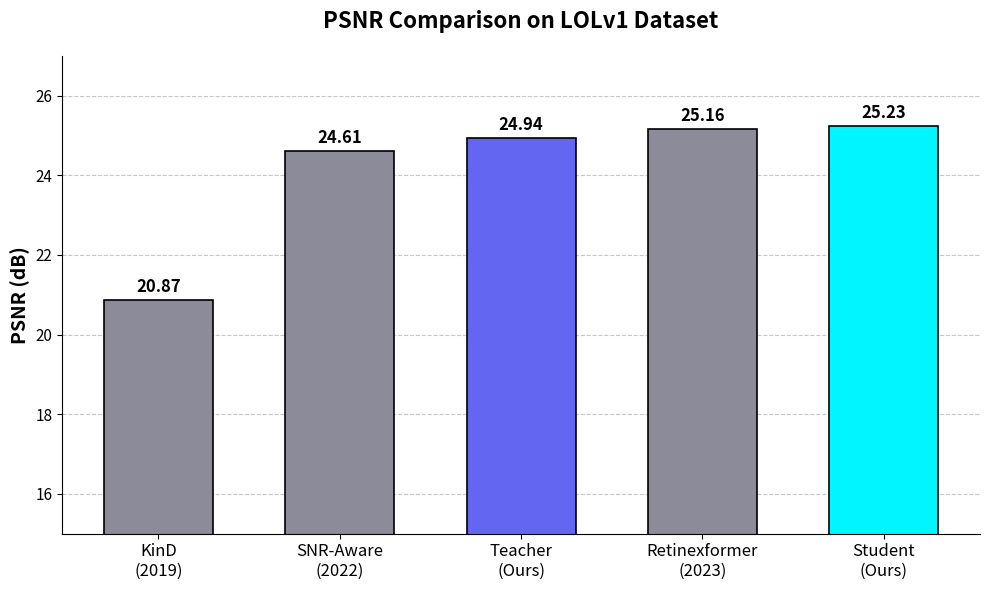

Source code (Python):
import matplotlib.pyplot as plt
import numpy as np
import os

def create_bar_chart():
    # Data from REWRITE_GUIDE.md
    methods = ['KinD\n(2019)', 'SNR-Aware\n(2022)', 'Teacher\n(Ours)', 'Retinexformer\n(2023)', 'Student\n(Ours)']
    psnr_values = [20.87, 24.61, 24.94, 25.16, 25.23]
    
    # Colors for the bars
    # 'Our' methods get a distinct color (e.g., deep blue or purple)
    colors = ['#8b8b9a', '#8b8b9a', '#6366f1', '#8b8b9a', '#00f5ff']
    
    # Create figure and axis
    fig, ax = plt.subplots(figsize=(10, 6))
    
    # Create bars
    bars = ax.bar(methods, psnr_values, color=colors, edgecolor='black', linewidth=1.2, width=0.6)
    
    # Add values on top of bars
    for bar in bars:
        height = bar.get_height()
        ax.annotate(f'{height:.2f}',
                    xy=(bar.get_x() + bar.get_width() / 2, height),
                    xytext=(0, 3),  # 3 points vertical offset
                    textcoords="offset points",
                    ha='center', va='bottom', fontweight='bold', fontsize=12)
    
    # Set y limit to make differences more visible (start from 15 instead of 0)
    ax.set_ylim(15, 27)
    
    # Styling
    ax.set_ylabel('PSNR (dB)', fontsize=14, fontweight='bold')
    ax.set_title('PSNR Comparison on LOLv1 Dataset', fontsize=16, fontweight='bold', pad=20)
    ax.tick_params(axis='x', labelsize=12)
    ax.tick_params(axis='y', labelsize=11)
    
    # Grid lines for better readability
    ax.yaxis.grid(True, linestyle='--', alpha=0.7)
    ax.set_axisbelow(True) # Put background grid behind bars
    
    # Remove top and right spines
    ax.spines['top'].set_visible(False)
    ax.spines['right'].set_visible(False)
    
    # Save the plot
    out_dir = r"F:\low_light_enhancement\eye adaption\BioNAFNet\thesis_figures"
    os.makedirs(out_dir, exist_ok=True)
    out_path = os.path.join(out_dir, "fig_psnr_comparison_lolv1.png")
    
    plt.tight_layout()
    plt.savefig(out_path, dpi=300, bbox_inches='tight')
    print(f"Chart saved to {out_path}")

create_bar_chart()
